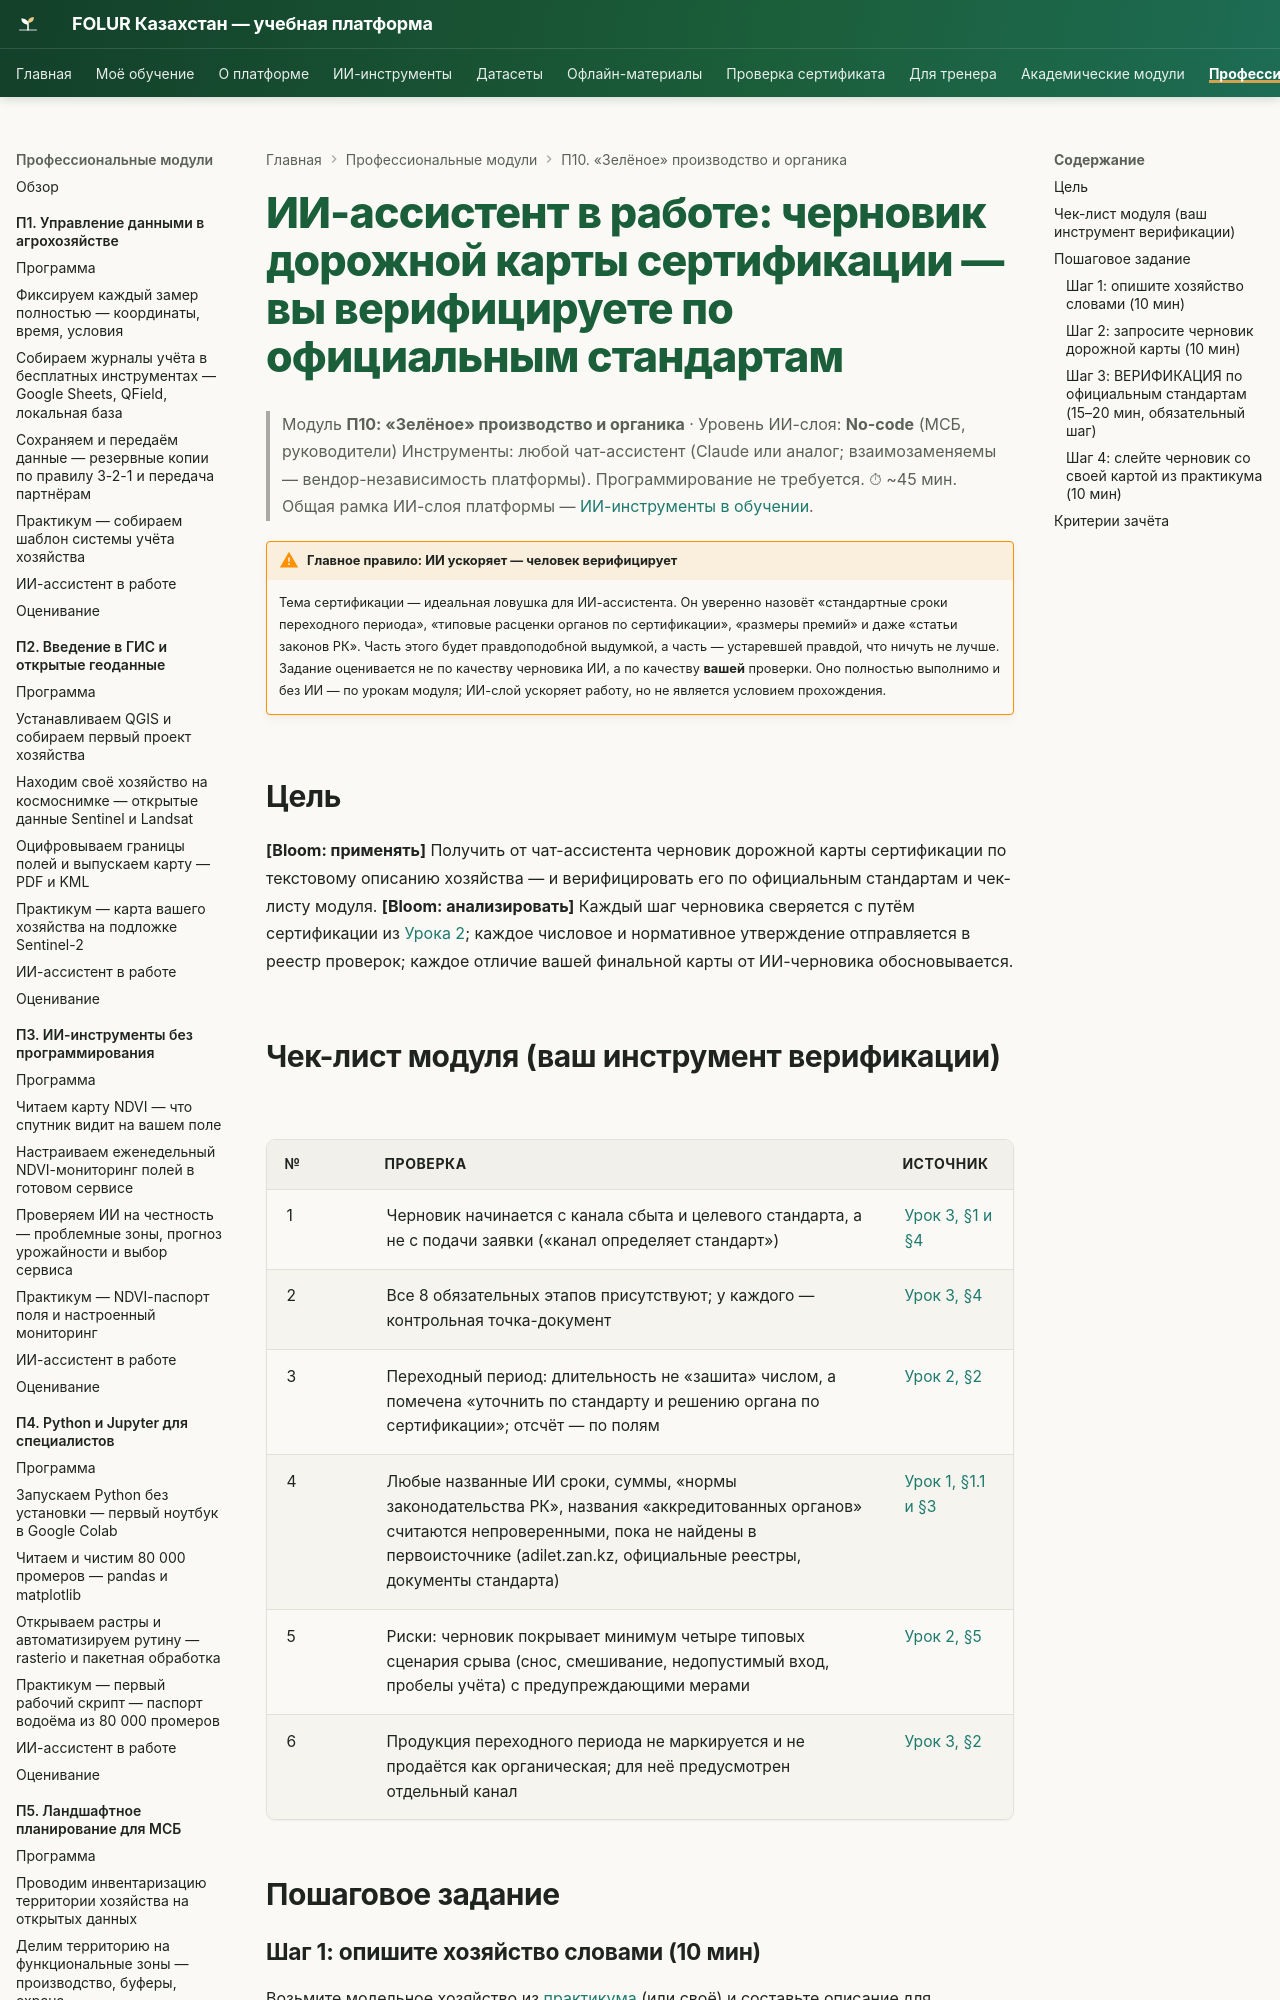

repository: vel5id/undp-kaz-folur · page: modules/p10/ai-assistant/index.html · generator: mkdocs

# ИИ-ассистент в работе: черновик дорожной карты сертификации — вы верифицируете по официальным стандартам

> Модуль **П10: «Зелёное» производство и органика** · Уровень ИИ-слоя: **No-code** (МСБ, руководители)
> Инструменты: любой чат-ассистент (Claude или аналог; взаимозаменяемы — вендор-независимость платформы). Программирование не требуется.
> ⏱ ~45 мин. Общая рамка ИИ-слоя платформы — [ИИ-инструменты в обучении](../../ai-tools.md).

!!! warning "Главное правило: ИИ ускоряет — человек верифицирует"
    Тема сертификации — идеальная ловушка для ИИ-ассистента. Он уверенно назовёт «стандартные сроки переходного периода», «типовые расценки органов по сертификации», «размеры премий» и даже «статьи законов РК». Часть этого будет правдоподобной выдумкой, а часть — устаревшей правдой, что ничуть не лучше. Задание оценивается не по качеству черновика ИИ, а по качеству **вашей** проверки. Оно полностью выполнимо и без ИИ — по урокам модуля; ИИ-слой ускоряет работу, но не является условием прохождения.

## Цель

**[Bloom: применять]** Получить от чат-ассистента черновик дорожной карты сертификации по текстовому описанию хозяйства — и верифицировать его по официальным стандартам и чек-листу модуля. **[Bloom: анализировать]** Каждый шаг черновика сверяется с путём сертификации из [Урока 2](lectures/02-put-sertifikacii.md); каждое числовое и нормативное утверждение отправляется в реестр проверок; каждое отличие вашей финальной карты от ИИ-черновика обосновывается.
